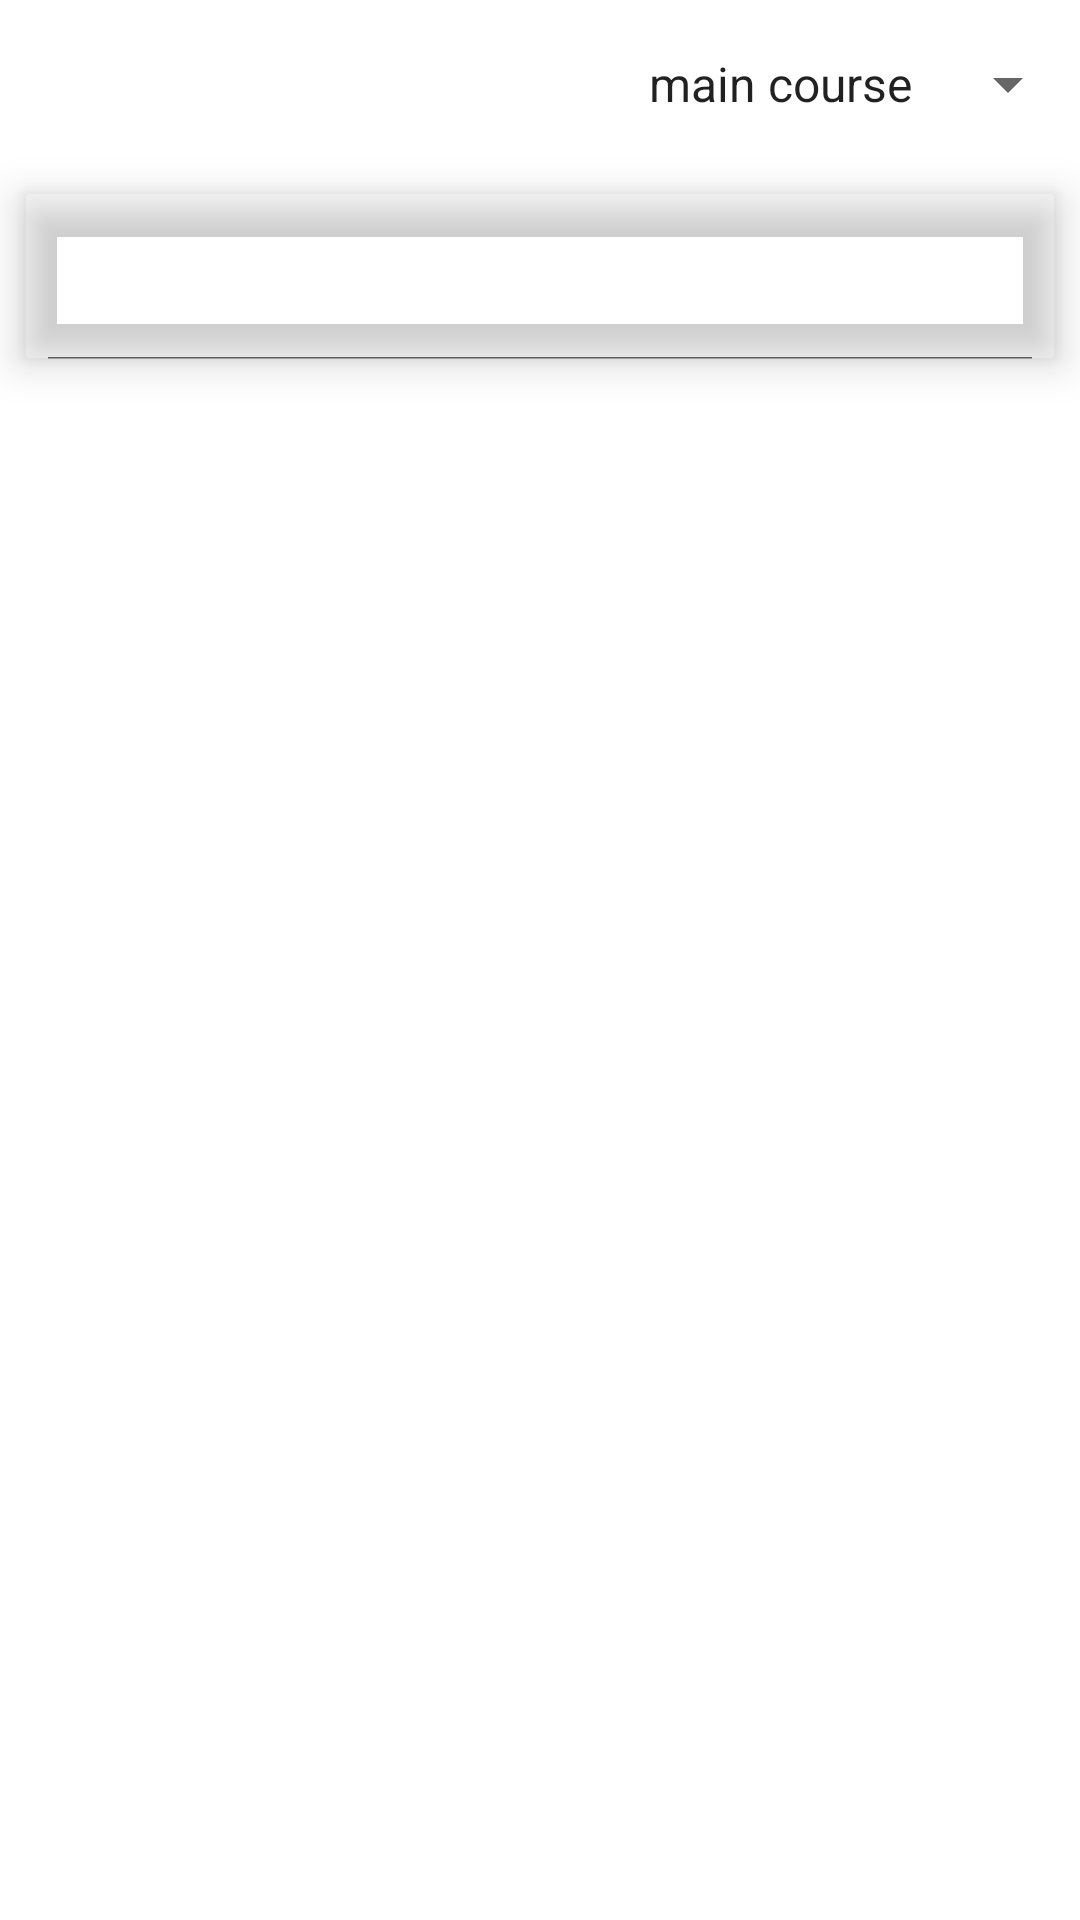

Reconstruct the res/layout file that produces this screen, plus the resources it refers to.
<!-- AndroidManifest.xml: application theme Theme.Mvvmfood -->
<!-- res/layout/activity_main.xml -->
<?xml version="1.0" encoding="utf-8"?>
<LinearLayout xmlns:android="http://schemas.android.com/apk/res/android"
    xmlns:tools="http://schemas.android.com/tools"
    android:layout_width="match_parent"
    android:layout_height="match_parent"
    xmlns:app="http://schemas.android.com/apk/res-auto"
    android:orientation="vertical"
    android:background="@color/orange"
    tools:context=".MainActivity">
    <androidx.appcompat.widget.Toolbar
        android:layout_width="match_parent"
        android:layout_height="?attr/actionBarSize">
        <RelativeLayout
            android:gravity="center_vertical"
            android:layout_width="match_parent"
            android:layout_height="wrap_content">
            <TextView
                android:gravity="center"
                android:text="@string/app_name"
                android:textSize="24sp"
                android:textStyle="bold"
                android:textColor="@color/white"
                android:layout_alignParentStart="true"
                android:layout_marginStart="8dp"
                android:layout_width="wrap_content"
                android:layout_height="match_parent"/>
            <Spinner
                android:id="@+id/spinner_tags"
                android:gravity="center"
                android:layout_alignParentEnd="true"
                android:entries="@array/tags"
                android:layout_width="wrap_content"
                android:layout_height="match_parent"/>
        </RelativeLayout>
    </androidx.appcompat.widget.Toolbar>

    <androidx.cardview.widget.CardView
        app:cardElevation="8dp"
        app:cardBackgroundColor="@color/orange"
        android:layout_margin="8dp"
        android:layout_width="match_parent"
        android:layout_height="?attr/actionBarSize">
        <androidx.appcompat.widget.SearchView
            android:id="@+id/searchView_home"
            app:queryHint="Search your recipe..."
            app:iconifiedByDefault="false"
            app:searchIcon="@drawable/ic_search"
            android:layout_width="match_parent"
            android:layout_height="match_parent"/>

    </androidx.cardview.widget.CardView>

    <androidx.recyclerview.widget.RecyclerView
        android:id="@+id/recycler_random"
        android:layout_margin="4dp"
        android:layout_width="match_parent"
        android:layout_height="match_parent"/>

</LinearLayout>
<!-- resources referenced by this layout -->
<resources>
  <string-array name="tags">
          <item>main course</item>
          <item>side dish</item>
          <item>dessert</item>
          <item>appetizer</item>
          <item>salad</item>
          <item>bread</item>
          <item>breakfast</item>
          <item>soup</item>
          <item>beverage</item>
          <item>sauce</item>
          <item>marinade</item>
          <item>fingerfood</item>
          <item>snack</item>
          <item>drink</item>
      </string-array>
  <string name="app_name">mvvm-food</string>
  <style name="Theme.Mvvmfood" parent="Theme.MaterialComponents.DayNight.NoActionBar">
          
          <item name="colorPrimary">@color/purple_500</item>
          <item name="colorPrimaryVariant">@color/purple_700</item>
          <item name="colorOnPrimary">@color/white</item>
          
          <item name="colorSecondary">@color/teal_200</item>
          <item name="colorSecondaryVariant">@color/teal_700</item>
          <item name="colorOnSecondary">@color/black</item>
          
          <item name="android:statusBarColor" tools:targetApi="l">?attr/colorPrimaryVariant</item>
          
          <item name="android:editTextColor">@color/white</item>
          <item name="android:textColorHint">@color/white</item>
      </style>
  <!-- not gathered from this repository: default colours our renderer supplied (Android Studio template values) -->
  <color name="purple_500">#FF6200EE</color>
  <color name="purple_700">#FF3700B3</color>
  <color name="teal_200">#FF03DAC5</color>
  <color name="teal_700">#FF018786</color>
  <color name="black">#FF000000</color>
  <color name="white">#FFFFFFFF</color>
</resources>
